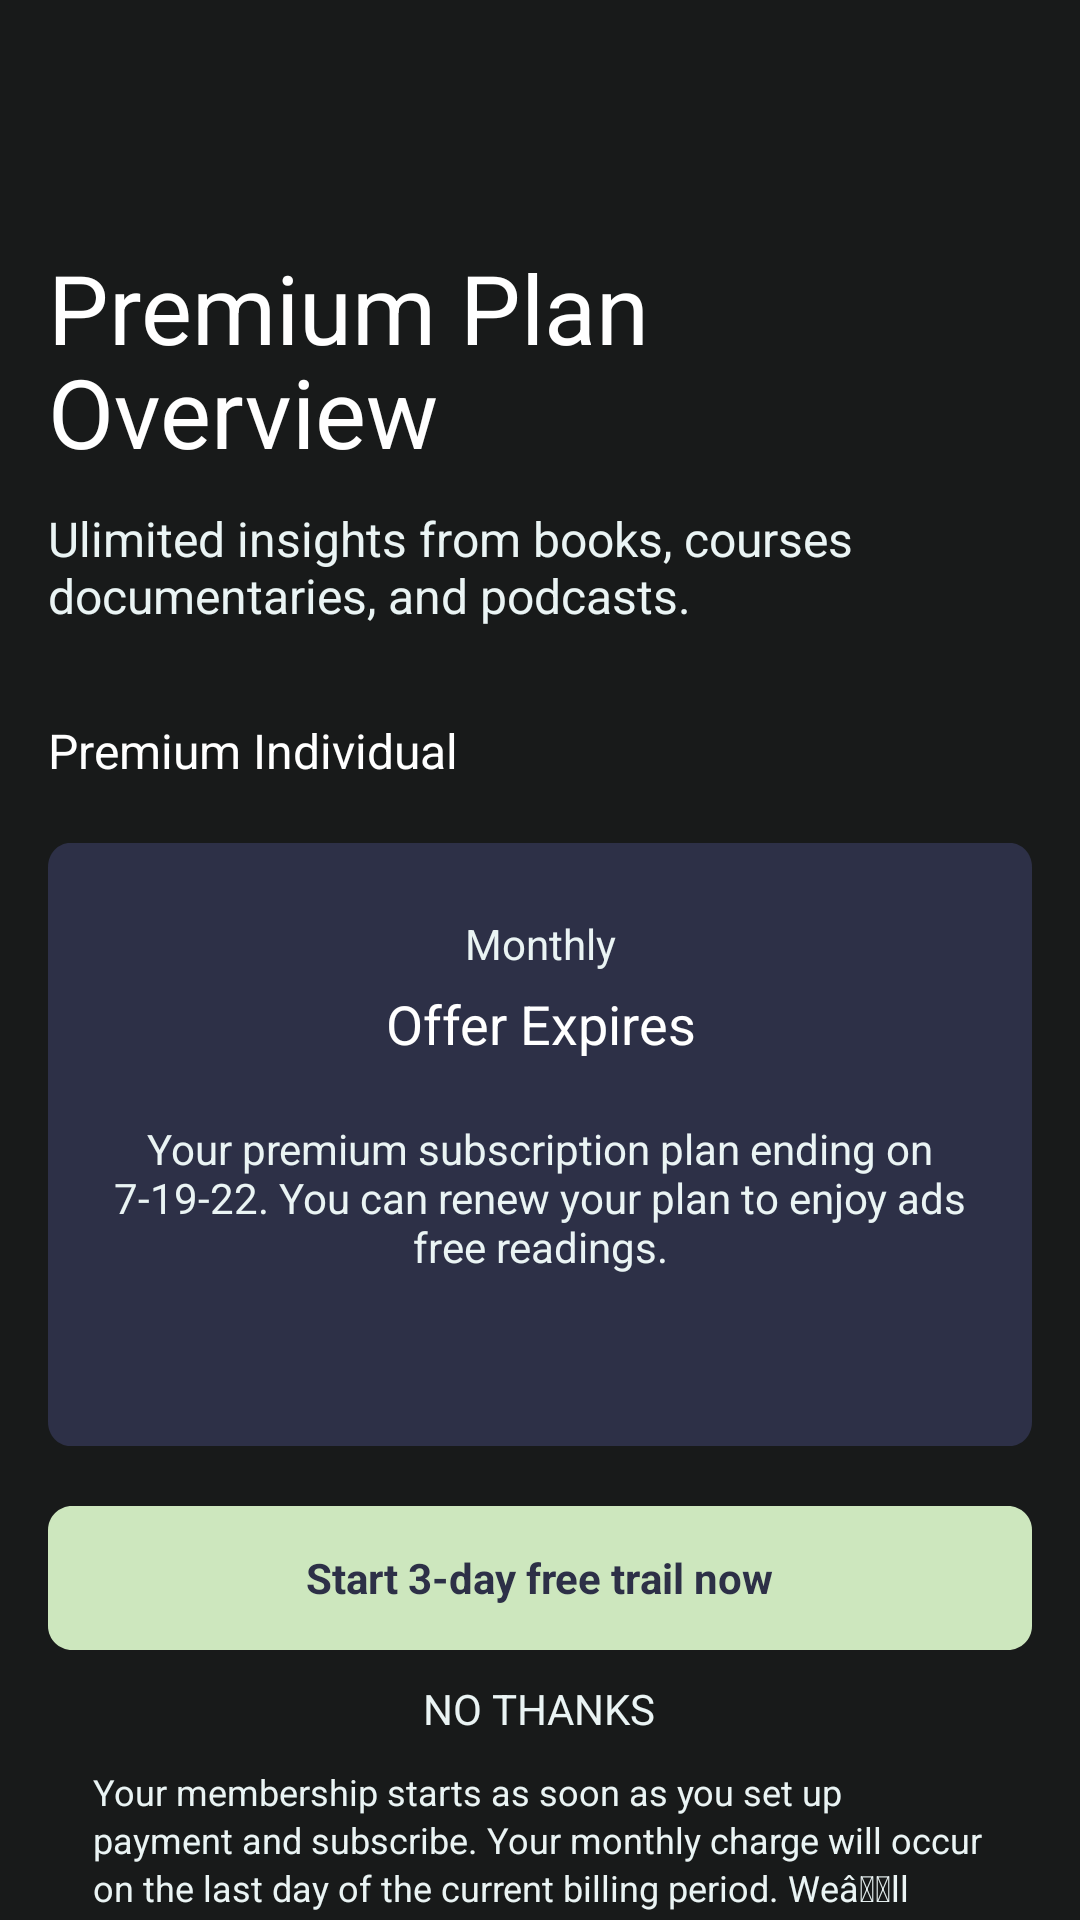

Here is an Android app screen rendered from its layout file. Give the layout XML and the strings, colors and styles it references.
<!-- AndroidManifest.xml: application theme Theme.Books_App -->
<!-- res/layout/fragment_subscription_end.xml -->
<?xml version="1.0" encoding="utf-8"?>
<RelativeLayout xmlns:android="http://schemas.android.com/apk/res/android"
    xmlns:tools="http://schemas.android.com/tools"
    android:layout_width="match_parent"
    android:layout_height="match_parent"
    tools:context=".fragments.SubscriptionEndFragment"
    android:background="#181A1A"
    >

    <RelativeLayout
        android:id="@+id/frame_131"
        android:layout_width="match_parent"
        android:layout_height="wrap_content"
        android:layout_alignParentLeft="true"
        android:layout_marginHorizontal="16dp"
        android:layout_alignParentTop="true"
        android:layout_marginTop="81dp"
        >
        <TextView
            android:id="@+id/premium_plan"
            android:layout_width="match_parent"
            android:layout_height="wrap_content"
            android:text="@string/premium_pla"
            android:textAppearance="@style/premium_plan"
            android:lineSpacingExtra="-3sp"
            android:gravity="center_vertical"
            />
        <TextView
            android:id="@+id/ulimited_in"
            android:layout_below="@id/premium_plan"
            android:layout_marginTop="10dp"
            android:layout_width="match_parent"
            android:layout_height="wrap_content"
            android:text="@string/ulimited_in"
            android:textAppearance="@style/ulimited_in"
            android:gravity="center_vertical"
            />
    </RelativeLayout>
    <RelativeLayout
        android:layout_below="@id/frame_131"
        android:id="@+id/frame_129"
        android:layout_width="match_parent"
        android:layout_height="wrap_content"
        android:layout_marginTop="30dp"
        android:layout_alignParentLeft="true"
        android:layout_marginHorizontal="16dp"
        >
        <RelativeLayout
            android:id="@+id/frame_127"
            android:layout_width="match_parent"
            android:layout_height="wrap_content"
            >
            <TextView
                android:id="@+id/premium_ind"
                android:layout_width="match_parent"
                android:layout_height="wrap_content"
                android:text="Premium Individual"
                android:textSize="16sp"
                android:textColor="#FFFFFF"
                />
            <RelativeLayout
                android:id="@+id/frame_120"
                android:layout_below="@id/premium_ind"
                android:layout_marginTop="20dp"
                android:layout_width="match_parent"
                android:layout_height="wrap_content"
                android:background="@drawable/premium_banner"
                >
                <RelativeLayout
                    android:id="@+id/frame_121"
                    android:layout_width="match_parent"
                    android:layout_height="wrap_content"
                    android:layout_marginHorizontal="8dp"
                    android:layout_marginTop="24dp"
                    android:layout_marginBottom="20dp"
                    >
                    <TextView
                        android:id="@+id/monthly"
                        android:layout_width="match_parent"
                        android:layout_height="wrap_content"
                        android:text="Monthly"
                        android:textSize="14sp"
                        android:textColor="#EAF4F4"
                        android:gravity="center_horizontal|center_vertical"
                        />
                    <TextView
                        android:id="@+id/offer_expire"
                        android:layout_width="match_parent"
                        android:layout_height="wrap_content"
                        android:layout_below="@id/monthly"
                        android:layout_marginTop="5dp"
                        android:text="Offer Expires"
                        android:textSize="18sp"
                        android:textColor="#FFFFFF"
                        android:gravity="center_horizontal|center_vertical"
                        />
                </RelativeLayout>
                <TextView
                    android:layout_below="@id/frame_121"
                    android:id="@+id/your_premiu"
                    android:layout_width="match_parent"
                    android:layout_height="wrap_content"
                    android:text="@string/your_premiu"
                    android:paddingHorizontal="20dp"
                    android:textAppearance="@style/billed_recu"
                    android:gravity="center_horizontal|center_vertical"
                    />
            </RelativeLayout>
        </RelativeLayout>
        <RelativeLayout
            android:layout_marginTop="20dp"
            android:layout_below="@id/frame_127"
            android:id="@+id/frame_128"
            android:layout_width="match_parent"
            android:layout_height="wrap_content"
            >
            <RelativeLayout
                android:id="@+id/button"
                android:layout_width="match_parent"
                android:layout_height="wrap_content"
                android:background="@drawable/btn_continue_layout"
                >
                <TextView
                    android:id="@+id/button_txt"
                    android:layout_width="wrap_content"
                    android:layout_height="wrap_content"
                    android:text="@string/button"
                    android:textAppearance="@style/button"
                    android:layout_centerVertical="true"
                    android:textStyle="bold"
                    android:layout_centerHorizontal="true"
                    />
            </RelativeLayout>
            <TextView
                android:layout_marginTop="10dp"
                android:layout_width="wrap_content"
                android:layout_height="wrap_content"
                android:layout_below="@id/button"
                android:id="@+id/no_thanks"
                android:text="NO THANKS"
                android:textColor="#EAF4F4"
                android:textSize="14sp"
                android:layout_centerHorizontal="true"
                android:layout_centerVertical="true"
                />
        </RelativeLayout>
        <RelativeLayout
            android:layout_below="@id/frame_128"
            android:id="@+id/frame_134"
            android:layout_marginTop="10dp"
            android:layout_width="match_parent"
            android:layout_height="wrap_content"
            android:layout_alignParentLeft="true"
            android:layout_marginHorizontal="15dp"
            >
            <TextView
                android:id="@+id/your_member"
                android:layout_width="358dp"
                android:layout_height="83dp"
                android:text="@string/your_member"
                android:textAppearance="@style/by_continue"
                android:lineSpacingExtra="2sp"
                android:gravity="center_vertical"
                />
            <TextView
                android:id="@+id/by_continue"
                android:layout_below="@id/your_member"
                android:layout_width="358dp"
                android:layout_height="33dp"
                android:text="@string/by_continue"
                android:textAppearance="@style/by_continue"
                android:lineSpacingExtra="2sp"
                android:layout_marginTop="5dp"
                android:gravity="center_vertical"
                />
        </RelativeLayout>
    </RelativeLayout>

</RelativeLayout>
<!-- resources referenced by this layout -->
<resources>
  <!-- drawable btn_continue_layout (drawable) -->
  <?xml version="1.0" encoding="utf-8"?>
  <vector
      xmlns:android="http://schemas.android.com/apk/res/android"
      xmlns:aapt="http://schemas.android.com/aapt"
      android:width="326dp"
      android:height="48dp"
      android:viewportWidth="326"
      android:viewportHeight="48"
      >
      <group>
          <clip-path
              android:pathData="M8 0H318C322.418 0 326 3.58172 326 8V40C326 44.4183 322.418 48 318 48H8C3.58172 48 0 44.4183 0 40V8C0 3.58172 3.58172 0 8 0Z"
              />
          <path
              android:pathData="M0 0V48H326V0"
              android:fillColor="#CDE7BE"
              />
      </group>
  </vector>
  <!-- drawable premium_banner (drawable) -->
  <?xml version="1.0" encoding="utf-8"?>
  <vector
      xmlns:android="http://schemas.android.com/apk/res/android"
      xmlns:aapt="http://schemas.android.com/aapt"
      android:width="358dp"
      android:height="201dp"
      android:viewportWidth="358"
      android:viewportHeight="201"
      >
      <group>
          <clip-path
              android:pathData="M8 0H350C354.418 0 358 3.58172 358 8V193C358 197.418 354.418 201 350 201H8C3.58172 201 0 197.418 0 193V8C0 3.58172 3.58172 0 8 0Z"
              />
          <path
              android:pathData="M0 0V201H358V0"
              android:fillColor="#2D3047"
              />
      </group>
  </vector>
  <string name="button">Start 3-day free trail now</string>
  <string name="by_continue">By continuing, you are agreeing to these terms. See the privac statement and restricions.</string>
  <string name="premium_pla">Premium Plan\nOverview</string>
  <string name="ulimited_in">Ulimited insights from books, courses documentaries, and podcasts.</string>
  <string name="your_member">Your membership starts as soon as you set up payment and subscribe. Your monthly charge will occur on the last day of the current billing period. We\u00e2\u0080\u0099ll renew your membership for you can manage your subscription or turn off auto-renewal under accounts setting.</string>
  <string name="your_premiu">Your premium subscription plan ending on 7-19-22. You can renew your plan to enjoy ads free readings.</string>
  <style name="billed_recu">
          <item name="android:textSize">14sp</item>
          <item name="android:textColor">#EAF4F4</item>
      </style>
  <style name="button">
          <item name="android:textSize">14sp</item>
          <item name="android:textColor">#2D3047</item>
      </style>
  <style name="by_continue">
          <item name="android:textSize">12sp</item>
          <item name="android:textColor">#EAF4F4</item>
      </style>
  <style name="premium_plan">
          <item name="android:textSize">32sp</item>
          <item name="android:textColor">#FFFFFF</item>
      </style>
  <style name="ulimited_in">
          <item name="android:textSize">16sp</item>
          <item name="android:textColor">#EAF4F4</item>
      </style>
  <style name="Theme.Books_App" parent="Base.Theme.Books_App" />
  <style name="Base.Theme.Books_App" parent="Theme.MaterialComponents.Light.NoActionBar.Bridge">
          
          
      </style>
</resources>
